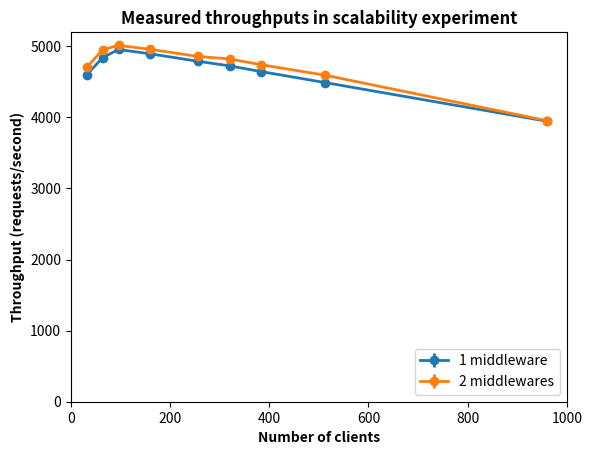

The script that saved this image:
import numpy as np
import matplotlib.pyplot as plt


x = [32, 64, 96, 160, 256, 320, 384, 512, 960]

t2 = [4704.0233333333335, 77.38802083333333*64, 5013.116666666667, 4958.056666666666, 4857.833333333334, 4822.653333333334,
 4740.963333333333, 4594.889999999999, 3953.5470345596427] 

t1 = [4600.187435897436, 4840.846666666666, 51.62065972222222*96,  30.5926875*160, 4789.893333333333, 4725.139999999999, 4644.323333333334,
 4490.7699999999995, 3946.1566666666663]

std2=[4.26475477473439, 1.973827755862028, 1.1811448728938607, 0.777969340562884,
0.5575489645733338, 0.504535330906869, 0.48731829541871197, 0.41999323908419606,
0.4291779511194804]

std1=[3.626496547707007, 1.3206950847037198, 0.7876272809092273, 0.660023292329829,
0.5088780490362413, 0.445402171672955, 0.44115138048073305, 0.38669834550386806, 
0.44140148353781095]

fig, ax0 = plt.subplots(nrows=1, sharex=True)
ax0.errorbar(x, t1, yerr=std1, fmt='-o', capthick=2, linewidth=2)
ax0.errorbar(x, t2, yerr=std2, fmt='-o', capthick=2, linewidth=2)
ax0.set_title('Measured throughputs in scalability experiment', weight='heavy')
ax0.set_xlabel('Number of clients', weight='heavy')
ax0.set_ylabel('Throughput (requests/second)', weight='heavy')
plt.legend(['1 middleware', '2 middlewares'], loc=4)
plt.axis([0, 1000, 0, 5200])
plt.show()



